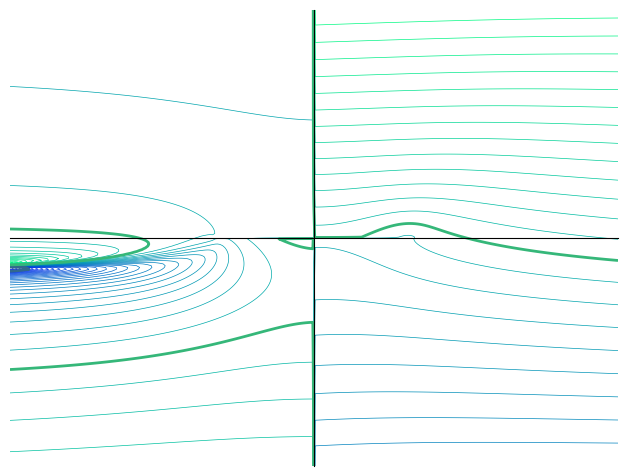

Reproduce this figure in Python.
import numpy as np 
from matplotlib import pyplot as plt 


'''翼型'''
alpha = 5 * np.pi /180
beta = 20 * np.pi /180
c = 0.5
vinft = 1
a = 0.6
gamma = 5

n = 256
x = np.linspace(-3, 3, n)
y = np.linspace(-3, 3, n)
X,Y = np.meshgrid(x, y)
z,Z,f,psi = [],[],[],[]
zeta=[]

for j in range(0,len(x)):
    for i in range(0,len(y)):
        zeta.append(complex(x[i],y[j]))


for i in range(0,len(zeta)):
    delta = zeta[i]*zeta[i]-4*c**2
    red = delta.real
    imd = delta.imag
    absd = np.sqrt(red*red+imd*imd)
    Z.append(zeta[i]*0.5+np.sqrt((red+absd)/2)*0.5+0.5*complex(0.0,imd/np.sqrt((red+absd)/2)))


for i in range(0,len(Z)):
    z.append((Z[i] - a*complex(np.cos(np.pi-beta),np.sin(np.pi-beta)) - c)/complex(np.cos(alpha),np.sin(alpha)))
   

for i in range(0,len(z)):
    f.append(complex(vinft*(z[i]+a**2/z[i]),gamma*np.log(z[i])/2/np.pi))
    psi.append(f[i].imag)
psi = np.array(psi)
psipsi = psi.reshape(256,256)
XX = np.array(X).reshape(256,256)
YY = np.array(Y).reshape(256,256)

#print(psipsi)
#print(len(psi))

plt.axes([0.025, 0.025, 0.95, 0.95])

plt.contour(XX, YY, psipsi, 50, cmap="winter", linewidths=0.5)
plt.contour(XX, YY, psipsi, 1,linewidths=2)

#plt.xlim(X.min() * 1.3, X.max() * 1.3)
plt.xticks(())
plt.yticks(())
ax = plt.gca()  
ax.spines['right'].set_color('none')
ax.spines['top'].set_color('none')
ax.xaxis.set_ticks_position('bottom')
ax.spines['bottom'].set_position(('data',0))
ax.yaxis.set_ticks_position('left')
ax.spines['left'].set_position(('data',0))
plt.show()